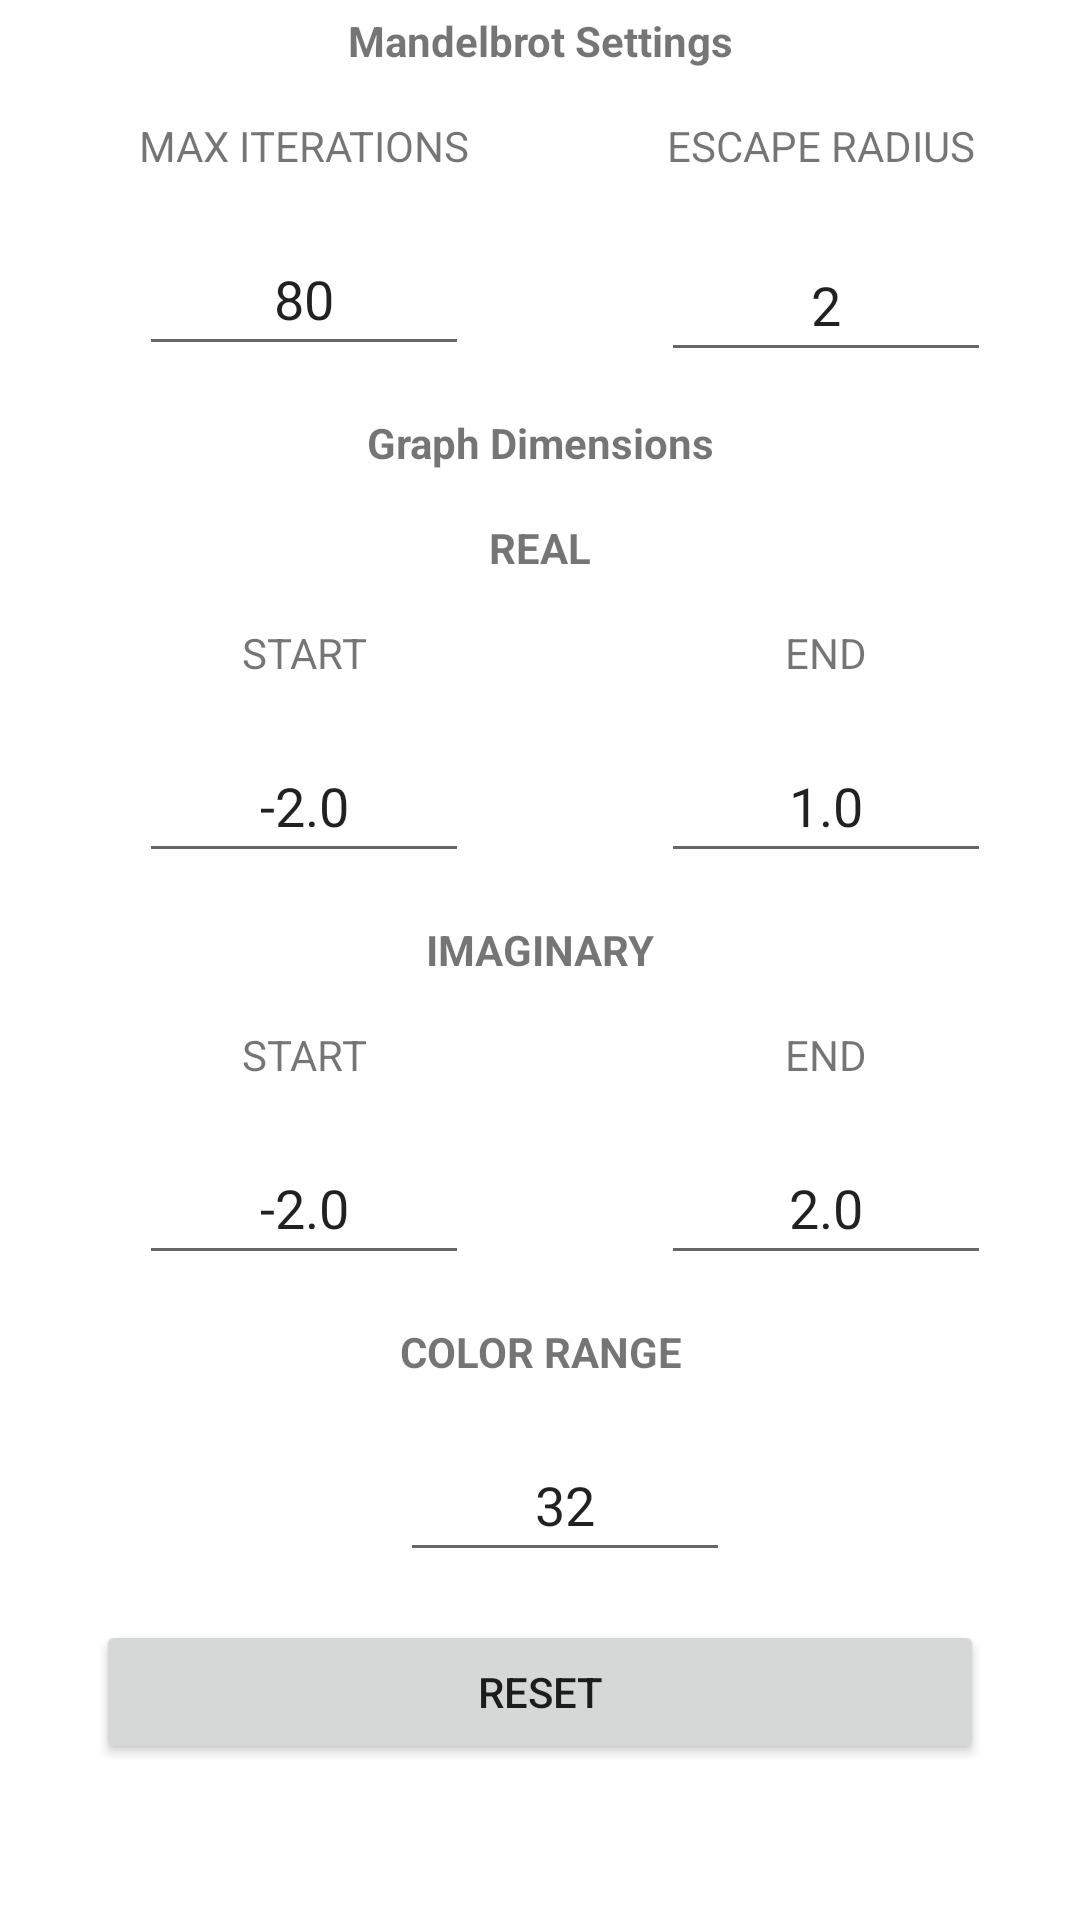

Write the Android layout XML for this screen, with the resource values it uses.
<!-- AndroidManifest.xml: application theme Theme.FractalEngine -->
<!-- res/layout/fragment_mandelbrot_settings.xml -->
<?xml version="1.0" encoding="utf-8"?>
<FrameLayout xmlns:android="http://schemas.android.com/apk/res/android"
    xmlns:app="http://schemas.android.com/apk/res-auto"
    xmlns:tools="http://schemas.android.com/tools"
    android:layout_width="match_parent"
    android:layout_height="match_parent"
    tools:context=".fragments.MandelbrotSettingsFragment">

    
    <androidx.constraintlayout.widget.ConstraintLayout
        android:layout_width="match_parent"
        android:layout_height="match_parent">

        <EditText
            android:id="@+id/mandelbrot_imaginaryEnd"
            android:layout_width="110dp"
            android:layout_height="wrap_content"
            android:layout_marginTop="16dp"
            android:ems="10"
            android:inputType="number|numberDecimal"
            android:minHeight="48dp"
            android:text="2.0"
            android:textAlignment="center"
            app:layout_constraintEnd_toEndOf="@+id/textImaginaryEnd"
            app:layout_constraintHorizontal_bias="0.0"
            app:layout_constraintStart_toStartOf="@+id/textImaginaryEnd"
            app:layout_constraintTop_toBottomOf="@+id/textImaginaryEnd" />

        <TextView
            android:id="@+id/textImaginary"
            android:layout_width="0dp"
            android:layout_height="wrap_content"
            android:layout_marginTop="16dp"
            android:text="IMAGINARY"
            android:textAlignment="center"
            android:textStyle="bold"
            app:layout_constraintEnd_toEndOf="parent"
            app:layout_constraintHorizontal_bias="0.0"
            app:layout_constraintStart_toStartOf="parent"
            app:layout_constraintTop_toBottomOf="@+id/mandelbrot_realStart" />

        <TextView
            android:id="@+id/textColorRange"
            android:layout_width="0dp"
            android:layout_height="wrap_content"
            android:layout_marginTop="16dp"
            android:text="COLOR RANGE"
            android:textAlignment="center"
            android:textStyle="bold"
            app:layout_constraintEnd_toEndOf="parent"
            app:layout_constraintHorizontal_bias="0.0"
            app:layout_constraintStart_toStartOf="parent"
            app:layout_constraintTop_toBottomOf="@+id/mandelbrot_imaginaryEnd" />

        <TextView
            android:id="@+id/textImaginaryStart"
            android:layout_width="0dp"
            android:layout_height="wrap_content"
            android:layout_marginTop="16dp"
            android:text="START"
            android:textAlignment="center"
            app:layout_constraintEnd_toEndOf="@+id/mandelbrot_realStart"
            app:layout_constraintStart_toStartOf="@+id/mandelbrot_realStart"
            app:layout_constraintTop_toBottomOf="@+id/textImaginary" />

        <EditText
            android:id="@+id/mandelbrot_imaginaryStart"
            android:layout_width="110dp"
            android:layout_height="wrap_content"
            android:layout_marginTop="16dp"
            android:ems="10"
            android:inputType="number|numberDecimal"
            android:minHeight="48dp"
            android:text="-2.0"
            android:textAlignment="center"
            app:layout_constraintEnd_toEndOf="@+id/textImaginaryStart"
            app:layout_constraintHorizontal_bias="0.0"
            app:layout_constraintStart_toStartOf="@+id/textImaginaryStart"
            app:layout_constraintTop_toBottomOf="@+id/textImaginaryStart" />

        <EditText
            android:id="@+id/mandelbrot_colorRange"
            android:layout_width="110dp"
            android:layout_height="wrap_content"
            android:layout_marginTop="16dp"
            android:ems="10"
            android:inputType="numberSigned|number"
            android:minHeight="48dp"
            android:text="32"
            android:textAlignment="center"
            app:layout_constraintEnd_toStartOf="@+id/mandelbrot_imaginaryEnd"
            app:layout_constraintStart_toEndOf="@+id/mandelbrot_imaginaryStart"
            app:layout_constraintTop_toBottomOf="@+id/textColorRange" />

        <TextView
            android:id="@+id/textImaginaryEnd"
            android:layout_width="0dp"
            android:layout_height="wrap_content"
            android:layout_marginTop="16dp"
            android:text="END"
            android:textAlignment="center"
            app:layout_constraintEnd_toEndOf="@+id/mandelbrot_realEnd"
            app:layout_constraintHorizontal_bias="0.0"
            app:layout_constraintStart_toStartOf="@+id/mandelbrot_realEnd"
            app:layout_constraintTop_toBottomOf="@+id/textImaginary" />

        <TextView
            android:id="@+id/textReal"
            android:layout_width="0dp"
            android:layout_height="wrap_content"
            android:layout_marginTop="16dp"
            android:text="REAL"
            android:textAlignment="center"
            android:textStyle="bold"
            app:layout_constraintEnd_toEndOf="parent"
            app:layout_constraintHorizontal_bias="0.0"
            app:layout_constraintStart_toStartOf="parent"
            app:layout_constraintTop_toBottomOf="@+id/textGraphDimensions" />

        <EditText
            android:id="@+id/mandelbrot_realEnd"
            android:layout_width="110dp"
            android:layout_height="wrap_content"
            android:layout_marginTop="16dp"
            android:ems="10"
            android:inputType="number|numberDecimal"
            android:minHeight="48dp"
            android:text="1.0"
            android:textAlignment="center"
            app:layout_constraintEnd_toEndOf="@+id/textRealEnd"
            app:layout_constraintStart_toStartOf="@+id/textRealEnd"
            app:layout_constraintTop_toBottomOf="@+id/textRealEnd" />

        <TextView
            android:id="@+id/mandelbrot_settingsLabel"
            android:layout_width="0dp"
            android:layout_height="wrap_content"
            android:layout_marginTop="4dp"
            android:text="Mandelbrot Settings"
            android:textAlignment="center"
            android:textStyle="bold"
            app:layout_constraintEnd_toEndOf="parent"
            app:layout_constraintHorizontal_bias="0.0"
            app:layout_constraintStart_toStartOf="parent"
            app:layout_constraintTop_toTopOf="parent" />

        <EditText
            android:id="@+id/mandelbrot_realStart"
            android:layout_width="110dp"
            android:layout_height="wrap_content"
            android:layout_marginTop="16dp"
            android:layout_marginEnd="16dp"
            android:ems="10"
            android:inputType="number|numberDecimal"
            android:minHeight="48dp"
            android:text="-2.0"
            android:textAlignment="center"
            app:layout_constraintEnd_toEndOf="@+id/textRealStart"
            app:layout_constraintHorizontal_bias="0.004"
            app:layout_constraintStart_toStartOf="@+id/sierpinski_depthLabel"
            app:layout_constraintTop_toBottomOf="@+id/textRealStart" />

        <TextView
            android:id="@+id/textRealEnd"
            android:layout_width="0dp"
            android:layout_height="wrap_content"
            android:layout_marginTop="16dp"
            android:text="END"
            android:textAlignment="center"
            app:layout_constraintEnd_toEndOf="@+id/mandelbrot_escapeRadius"
            app:layout_constraintHorizontal_bias="0.0"
            app:layout_constraintStart_toStartOf="@+id/mandelbrot_escapeRadius"
            app:layout_constraintTop_toBottomOf="@+id/textReal" />

        <TextView
            android:id="@+id/textRealStart"
            android:layout_width="0dp"
            android:layout_height="wrap_content"
            android:layout_marginTop="16dp"
            android:text="START"
            android:textAlignment="center"
            app:layout_constraintEnd_toEndOf="@+id/mandelbrot_maxIterations"
            app:layout_constraintHorizontal_bias="0.529"
            app:layout_constraintStart_toStartOf="@+id/mandelbrot_maxIterations"
            app:layout_constraintTop_toBottomOf="@+id/textReal" />

        <EditText
            android:id="@+id/mandelbrot_maxIterations"
            android:layout_width="110dp"
            android:layout_height="wrap_content"
            android:layout_marginTop="16dp"
            android:ems="10"
            android:inputType="numberSigned|number"
            android:minHeight="48dp"
            android:text="80"
            android:textAlignment="center"
            app:layout_constraintEnd_toEndOf="@+id/sierpinski_depthLabel"
            app:layout_constraintHorizontal_bias="0.0"
            app:layout_constraintStart_toStartOf="@+id/sierpinski_depthLabel"
            app:layout_constraintTop_toBottomOf="@+id/sierpinski_depthLabel" />

        <EditText
            android:id="@+id/mandelbrot_escapeRadius"
            android:layout_width="110dp"
            android:layout_height="wrap_content"
            android:layout_marginTop="16dp"
            android:ems="10"
            android:inputType="numberSigned|number"
            android:minHeight="48dp"
            android:text="2"
            android:textAlignment="center"
            app:layout_constraintEnd_toEndOf="@+id/sierpinski_strokeWidthLabel"
            app:layout_constraintHorizontal_bias="1.0"
            app:layout_constraintStart_toStartOf="@+id/sierpinski_strokeWidthLabel"
            app:layout_constraintTop_toBottomOf="@+id/sierpinski_strokeWidthLabel" />

        <TextView
            android:id="@+id/sierpinski_strokeWidthLabel"
            android:layout_width="108dp"
            android:layout_height="21dp"
            android:layout_marginStart="16dp"
            android:layout_marginTop="16dp"
            android:layout_marginEnd="16dp"
            android:text="ESCAPE RADIUS"
            app:layout_constraintEnd_toEndOf="parent"
            app:layout_constraintHorizontal_bias="0.785"
            app:layout_constraintStart_toEndOf="@+id/sierpinski_depthLabel"
            app:layout_constraintTop_toBottomOf="@+id/mandelbrot_settingsLabel" />

        <TextView
            android:id="@+id/sierpinski_depthLabel"
            android:layout_width="wrap_content"
            android:layout_height="wrap_content"
            android:layout_marginStart="16dp"
            android:layout_marginTop="16dp"
            android:text="MAX ITERATIONS"
            app:layout_constraintEnd_toEndOf="parent"
            app:layout_constraintHorizontal_bias="0.13"
            app:layout_constraintStart_toStartOf="parent"
            app:layout_constraintTop_toBottomOf="@+id/mandelbrot_settingsLabel" />

        <Button
            android:id="@+id/mandelbrot_resetBtn"
            android:layout_width="0dp"
            android:layout_height="wrap_content"
            android:layout_marginStart="32dp"
            android:layout_marginTop="16dp"
            android:layout_marginEnd="32dp"
            android:text="Reset"
            app:layout_constraintEnd_toEndOf="parent"
            app:layout_constraintStart_toStartOf="parent"
            app:layout_constraintTop_toBottomOf="@+id/mandelbrot_colorRange" />

        <TextView
            android:id="@+id/textGraphDimensions"
            android:layout_width="0dp"
            android:layout_height="wrap_content"
            android:layout_marginTop="16dp"
            android:text="Graph Dimensions"
            android:textAlignment="center"
            android:textStyle="bold"
            app:layout_constraintEnd_toEndOf="parent"
            app:layout_constraintHorizontal_bias="0.0"
            app:layout_constraintStart_toStartOf="parent"
            app:layout_constraintTop_toBottomOf="@+id/mandelbrot_maxIterations" />

    </androidx.constraintlayout.widget.ConstraintLayout>

</FrameLayout>
<!-- resources referenced by this layout -->
<resources>
  <style name="Theme.FractalEngine" parent="Theme.MaterialComponents.DayNight.DarkActionBar">
          
          <item name="colorPrimary">@color/purple_500</item>
          <item name="colorPrimaryVariant">@color/purple_700</item>
          <item name="colorOnPrimary">@color/white</item>
          
          <item name="colorSecondary">@color/teal_200</item>
          <item name="colorSecondaryVariant">@color/teal_700</item>
          <item name="colorOnSecondary">@color/black</item>
          
          <item name="android:statusBarColor" tools:targetApi="l">?attr/colorPrimaryVariant</item>
          
      </style>
  <!-- not gathered from this repository: default colours our renderer supplied (Android Studio template values) -->
  <color name="purple_500">#FF6200EE</color>
  <color name="purple_700">#FF3700B3</color>
  <color name="teal_200">#FF03DAC5</color>
  <color name="teal_700">#FF018786</color>
  <color name="black">#FF000000</color>
  <color name="white">#FFFFFFFF</color>
</resources>
